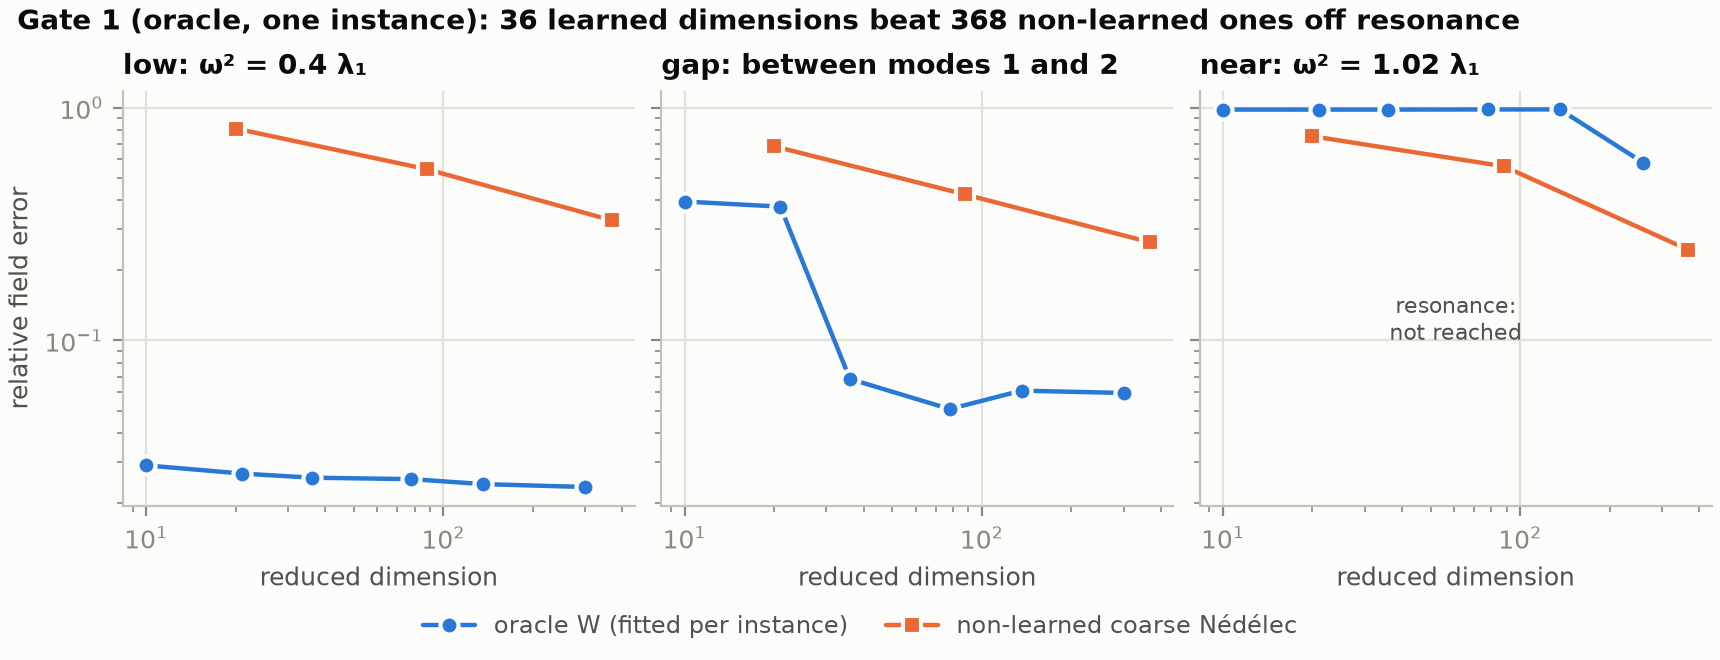

Source data for this figure (header and first rows):
freq, method, n, dim, field_error
low, oracle, 4, 10, 0.0291
low, oracle, 6, 21, 0.02683
low, oracle, 8, 36, 0.02576
low, oracle, 12, 78, 0.02539
low, oracle, 16, 136, 0.02417
low, oracle, 24, 300, 0.0235
low, coarse_r1, , 20, 0.8125
low, coarse_r2, , 88, 0.5434
low, coarse_r3, , 368, 0.328
gap, oracle, 4, 10, 0.3949
gap, oracle, 6, 21, 0.3753
gap, oracle, 8, 36, 0.06835
gap, oracle, 12, 78, 0.05076
gap, oracle, 16, 136, 0.0609
gap, oracle, 24, 300, 0.0595
gap, coarse_r1, , 20, 0.6819
gap, coarse_r2, , 88, 0.4233
gap, coarse_r3, , 368, 0.2639
near, oracle, 4, 10, 0.9798
near, oracle, 6, 21, 0.9797
near, oracle, 8, 36, 0.9798
near, oracle, 12, 78, 0.9808
near, oracle, 16, 136, 0.9813
near, oracle, 24, 259, 0.5803
near, coarse_r1, , 20, 0.7527
near, coarse_r2, , 88, 0.5594
near, coarse_r3, , 368, 0.245
